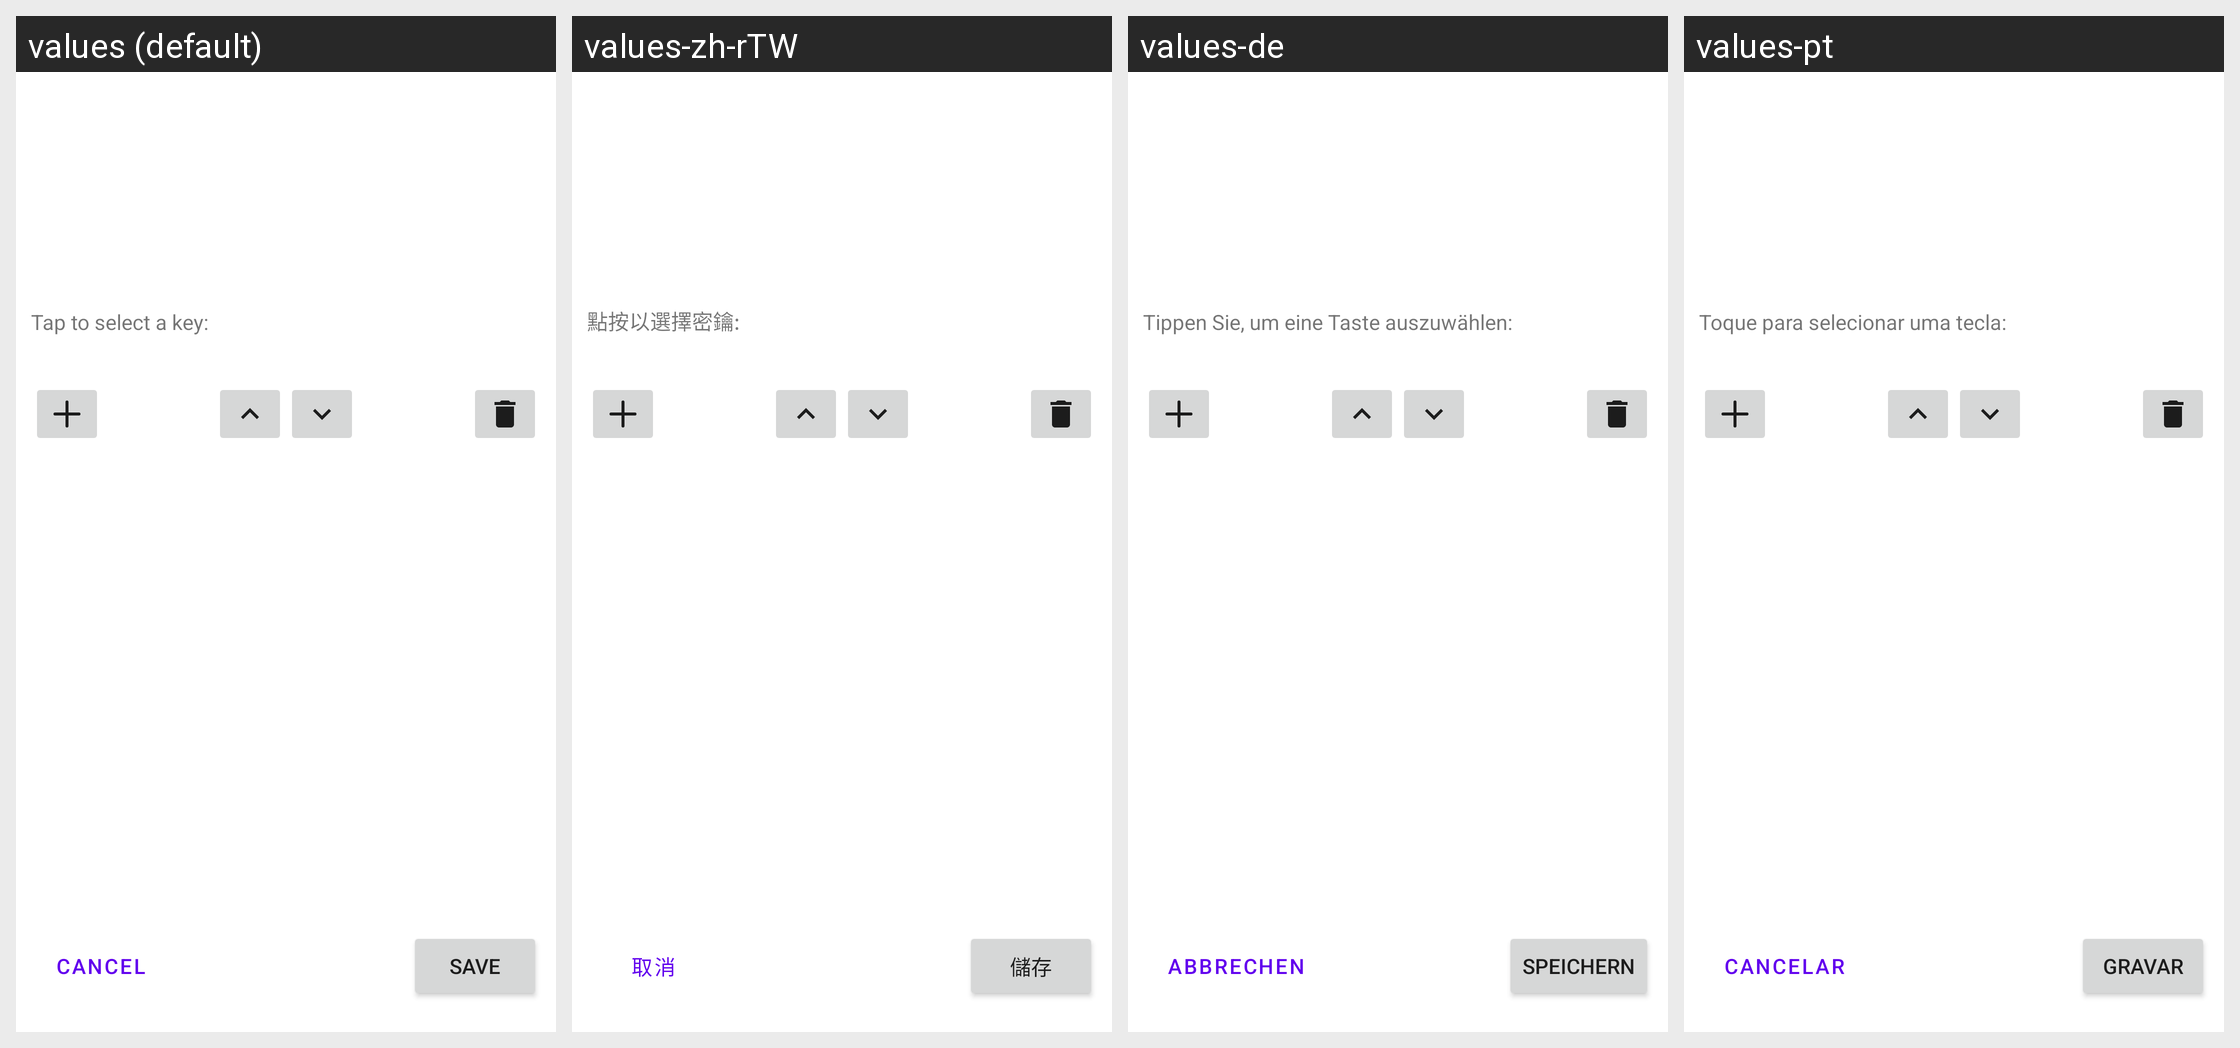

Strings drawn on this Android screen and how each of the app's shown locales translates them:
Android screen res/layout/fragment_virtual_keys_editor.xml rendered under 4 locales, left to right: values (default), values-zh-rTW, values-de, values-pt. Device: Nexus 5 (rendered at 1080×1920; each locale shown at half size, 540×960, under a caption strip naming it); theme Theme.MaterialComponents.DayNight.NoActionBar.
Other locales in the repository, not shown: values-ar, values-ckb, values-cs, values-fa, values-fr, values-gl, values-it, values-ko, values-lv, values-nb-rNO, values-pl, values-pt-rBR, values-ru, values-sr, values-ta, values-tr, values-uk, values-zh-rCN.
Strings drawn on this screen, with the default value and each locale's value (text and hints the layout hard-codes, and strings that could not be matched under every locale, appear in the picture but are not listed):

msg_tap_to_select_a_key
  values: Tap to select a key:
  values-zh-rTW: 點按以選擇密鑰:
  values-de: Tippen Sie, um eine Taste auszuwählen:
  values-pt: Toque para selecionar uma tecla:

title_cancel
  values: Cancel
  values-zh-rTW: 取消
  values-de: Abbrechen
  values-pt: Cancelar

title_save
  values: Save
  values-zh-rTW: 儲存
  values-de: Speichern
  values-pt: Gravar
